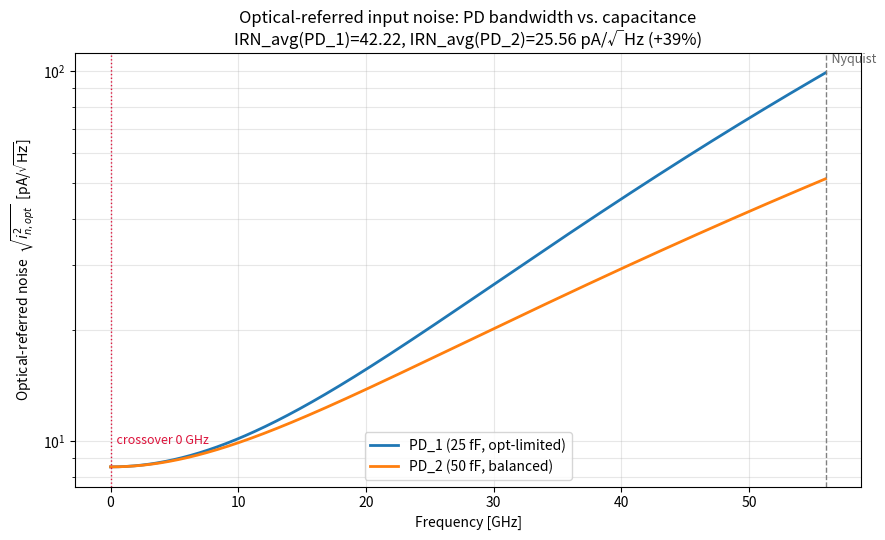

Reproduce this figure in Python. (Note: this script raises an exception after producing the figure.)
#!/usr/bin/env python3
"""
pd_noise_compare.py — quantify why a higher-C_J photodiode can lower input-referred
noise, by computing the optical-referred IRN_avg metric for two photodiodes.

Companion to the card:
    cards/2026-05-26-tia-noise-transfer-function.md  (§6)

Metric (as used in lab):
    IRN_avg = sqrt( ∫_0^fN  i_n,in^2(f) / |H_PD(f)/R|^2  df )  /  sqrt(fN)
    fN = Nyquist = 56 GHz for 100 GBaud PAM4 (112 Gb/s class, 56 GBd symbol-rate
    Nyquist; adjust fN below if your convention differs).

  - numerator integrand  = TIA-referred input noise PSD divided by the *normalized*
    PD response |H_PD/R|^2 .  The PD S21 is in the SIGNAL path, not the NOISE path,
    so referring noise to the optical input divides by it.
  - sqrt(integral)       -> rms input-referred noise current  [A]
  - / sqrt(fN)           -> band-averaged spectral density     [A/sqrt(Hz)]

The point: C_J enters the NUMERATOR (via the f^2 term), PD bandwidth enters the
DENOMINATOR (via |H_PD|^2). A wider, higher-C_J diode can still win.

This is a first-order teaching model (lumped C_in, single-pole amp, simple PD
poles). It reproduces the *direction and rough magnitude* of the measured
20–30 % improvement; it is NOT a substitute for the extracted/EM netlist.

Run:
    python3 scripts/pd_noise_compare.py
    python3 scripts/pd_noise_compare.py --no-plot      # numbers only
    python3 scripts/pd_noise_compare.py --fN 56e9
Output:
    prints IRN_avg for each PD + the ratio, and (unless --no-plot) writes
    scripts/pd_noise_compare.png with the two optical-referred spectra + crossover.

Deps: numpy (required), matplotlib (only if plotting).
"""
from __future__ import annotations
import argparse
import math
from dataclasses import dataclass

import numpy as np

# ----------------------------------------------------------------------------
# Physical constants
# ----------------------------------------------------------------------------
K_B = 1.380649e-23   # Boltzmann [J/K]
Q_E = 1.602176634e-19  # electron charge [C]


# ----------------------------------------------------------------------------
# Models
# ----------------------------------------------------------------------------
@dataclass
class TIA:
    """First-order shunt-feedback TIA noise model (see §2 of the card)."""
    R_F: float = 250.0      # feedback resistor [ohm]
    gm: float = 60e-3       # front-end transconductance [S]
    gamma: float = 1.5      # channel-noise factor (tech-dependent)
    T: float = 300.0        # temperature [K]
    C_fixed: float = 60e-15  # pad + ESD + C_gs, i.e. C_in WITHOUT the diode [F]

    def psd_referred_to_tia_input(self, f, C_pd, I_pd=0.0):
        """
        Input-referred noise current PSD [A^2/Hz] at the TIA input node.
        i_n,in^2(f) = 4kT/R_F  +  4kT*gamma/gm * (1/R_F^2 + (2*pi*f*C_in)^2) + 2qI
        C_in = C_fixed + C_pd
        """
        C_in = self.C_fixed + C_pd
        vn2 = 4 * K_B * self.T * self.gamma / self.gm           # amp input voltage noise PSD [V^2/Hz]
        i_res = 4 * K_B * self.T / self.R_F                      # feedback-R thermal (flat)
        i_vn = vn2 * (1.0 / self.R_F**2 + (2 * np.pi * f * C_in) ** 2)  # shaped f^2 term
        i_shot = 2 * Q_E * I_pd                                  # PD shot (flat); 0 if dark
        return i_res + i_vn + i_shot


@dataclass
class Photodiode:
    """
    PD signal-path response.  H_PD(s) = R_resp * H_opt(s) * H_elec(s).
    We work with the NORMALIZED magnitude-squared |H_PD/R_resp|^2, a low-pass
    that rolls off and inflates the optical-referred noise when divided out.

    Optical pole:  user-specified f_opt (transit/absorption limited).
    Electrical pole: from C_J ->  f_elec = 1/(2*pi*(R_load+R_s)*C_J).
    The measured total BW combines as 1/fPD^2 = 1/fopt^2 + 1/felec^2.
    Optical pole order `n_opt` lets you make the optical roll-off steeper than RC.
    """
    name: str
    C_J: float            # junction capacitance [F]
    f_opt: float          # optical/transit -3dB [Hz]
    n_opt: int = 1        # optical pole order (1 = single-pole; >1 = steeper)
    R_load: float = 50.0  # effective load seen by the diode pole [ohm]
    R_s: float = 10.0     # series resistance [ohm]

    @property
    def f_elec(self) -> float:
        return 1.0 / (2 * np.pi * (self.R_load + self.R_s) * self.C_J)

    @property
    def f_pd(self) -> float:
        """Combined -3dB (series of optical and electrical), reported in GHz elsewhere."""
        return 1.0 / math.sqrt(1.0 / self.f_opt**2 + 1.0 / self.f_elec**2)

    def H2_norm(self, f):
        """|H_PD(f)/R_resp|^2  — normalized, DC = 1."""
        h_opt2 = 1.0 / (1.0 + (f / self.f_opt) ** 2) ** self.n_opt
        h_elec2 = 1.0 / (1.0 + (f / self.f_elec) ** 2)
        return h_opt2 * h_elec2


# ----------------------------------------------------------------------------
# Metric
# ----------------------------------------------------------------------------
def irn_avg(tia: TIA, pd: Photodiode, fN: float, n_pts: int = 200_001,
            floor: float = 1e-3):
    """
    IRN_avg = sqrt(∫_0^fN  i_n,in^2 / |H_PD/R|^2  df) / sqrt(fN)   [A/sqrt(Hz)]

    `floor` clamps the PD response from below so the 1/|H|^2 division can't blow
    up to a non-physical infinity past the roll-off (a real RX has finite EQ).
    Returns (irn_avg, f_grid, optical_referred_psd).
    """
    f = np.linspace(0.0, fN, n_pts)
    psd_tia = tia.psd_referred_to_tia_input(f, pd.C_J)
    h2 = np.maximum(pd.H2_norm(f), floor)
    psd_opt = psd_tia / h2
    total = np.trapz(psd_opt, f)          # [A^2]   (rms^2)
    irn = math.sqrt(total) / math.sqrt(fN)  # [A/sqrt(Hz)]
    return irn, f, psd_opt


def find_crossover(f, psd_a, psd_b):
    """First frequency where psd_b drops below psd_a (PD_2 overtakes PD_1)."""
    diff = psd_b - psd_a
    sign = np.sign(diff)
    idx = np.where(np.diff(sign) != 0)[0]
    return f[idx[0]] if len(idx) else None


# ----------------------------------------------------------------------------
# Main
# ----------------------------------------------------------------------------
def main():
    ap = argparse.ArgumentParser(description=__doc__,
                                 formatter_class=argparse.RawDescriptionHelpFormatter)
    ap.add_argument("--fN", type=float, default=56e9,
                    help="Nyquist / integration upper limit [Hz] (default 56e9)")
    ap.add_argument("--no-plot", action="store_true", help="skip the PNG plot")
    args = ap.parse_args()

    tia = TIA()

    # --- the two diodes from the discussion ---------------------------------
    # PD_1: low C_J, but OPTICALLY limited -> early, somewhat steep optical pole.
    #       electrical BW >60 GHz (set by the small C_J). Combined ~31 GHz.
    pd1 = Photodiode(name="PD_1 (25 fF, opt-limited)", C_J=25e-15,
                     f_opt=31.5e9, n_opt=2)   # n_opt=2 -> steeper-than-RC optical roll-off
    # PD_2: higher C_J, balanced optical/electrical -> combined ~45 GHz.
    pd2 = Photodiode(name="PD_2 (50 fF, balanced)", C_J=50e-15,
                     f_opt=63e9, n_opt=1)     # opt and elec poles land close together

    print("=" * 70)
    print(f"IRN_avg comparison   (integration to Nyquist fN = {args.fN/1e9:.0f} GHz)")
    print("=" * 70)
    print(f"TIA: R_F={tia.R_F:.0f} ohm, gm={tia.gm*1e3:.0f} mS, "
          f"gamma={tia.gamma}, C_fixed(pad+ESD+Cgs)={tia.C_fixed*1e15:.0f} fF")
    print("-" * 70)

    results = {}
    for pd in (pd1, pd2):
        irn, f, psd = irn_avg(tia, pd, args.fN)
        results[pd.name] = (irn, f, psd, pd)
        print(f"{pd.name}")
        print(f"    C_J            = {pd.C_J*1e15:5.1f} fF")
        print(f"    f_opt          = {pd.f_opt/1e9:5.1f} GHz (pole order {pd.n_opt})")
        print(f"    f_elec(C_J)    = {pd.f_elec/1e9:5.1f} GHz")
        print(f"    f_PD combined  = {pd.f_pd/1e9:5.1f} GHz")
        print(f"    C_in total     = {(tia.C_fixed+pd.C_J)*1e15:5.1f} fF")
        print(f"    >>> IRN_avg    = {irn*1e12:6.3f} pA/sqrt(Hz)")
        print("-" * 70)

    irn1 = results[pd1.name][0]
    irn2 = results[pd2.name][0]
    improvement = (irn1 - irn2) / irn1 * 100.0
    print(f"PD_2 vs PD_1:  IRN_avg change = {improvement:+.1f} %  "
          f"({'improvement' if improvement > 0 else 'worse'})")
    print("Expected from the discussion: 20–30% improvement with PD_2.")
    print("=" * 70)

    if args.no_plot:
        return

    try:
        import matplotlib
        matplotlib.use("Agg")
        import matplotlib.pyplot as plt
    except ImportError:
        print("\n(matplotlib not installed -> skipping plot; "
              "pip install matplotlib --break-system-packages)")
        return

    f1 = results[pd1.name][1]
    psd1 = results[pd1.name][2]
    psd2 = results[pd2.name][2]
    xover = find_crossover(f1, psd1, psd2)

    fig, ax = plt.subplots(figsize=(9, 5.5))
    # sqrt(PSD) in pA/sqrt(Hz) is the readable y-axis
    ax.semilogy(f1/1e9, np.sqrt(psd1)*1e12, label=pd1.name, lw=2)
    ax.semilogy(f1/1e9, np.sqrt(psd2)*1e12, label=pd2.name, lw=2)
    ax.axvline(args.fN/1e9, ls="--", color="0.5", lw=1)
    ax.text(args.fN/1e9, ax.get_ylim()[1], "  Nyquist", va="top", color="0.4", fontsize=9)
    if xover is not None:
        ax.axvline(xover/1e9, ls=":", color="crimson", lw=1)
        ax.text(xover/1e9, ax.get_ylim()[0]*1.3,
                f"  crossover {xover/1e9:.0f} GHz", color="crimson", fontsize=9)
    ax.set_xlabel("Frequency [GHz]")
    ax.set_ylabel(r"Optical-referred noise  $\sqrt{i_{n,opt}^2}$  [pA/$\sqrt{\mathrm{Hz}}$]")
    ax.set_title("Optical-referred input noise: PD bandwidth vs. capacitance\n"
                 f"IRN_avg(PD_1)={irn1*1e12:.2f}, IRN_avg(PD_2)={irn2*1e12:.2f} pA/√Hz "
                 f"({improvement:+.0f}%)")
    ax.grid(True, which="both", alpha=0.3)
    ax.legend()
    fig.tight_layout()
    out = __file__.rsplit("/", 1)[0] + "/pd_noise_compare.png"
    fig.savefig(out, dpi=130)
    print(f"\nPlot written -> {out}")


if __name__ == "__main__":
    main()
